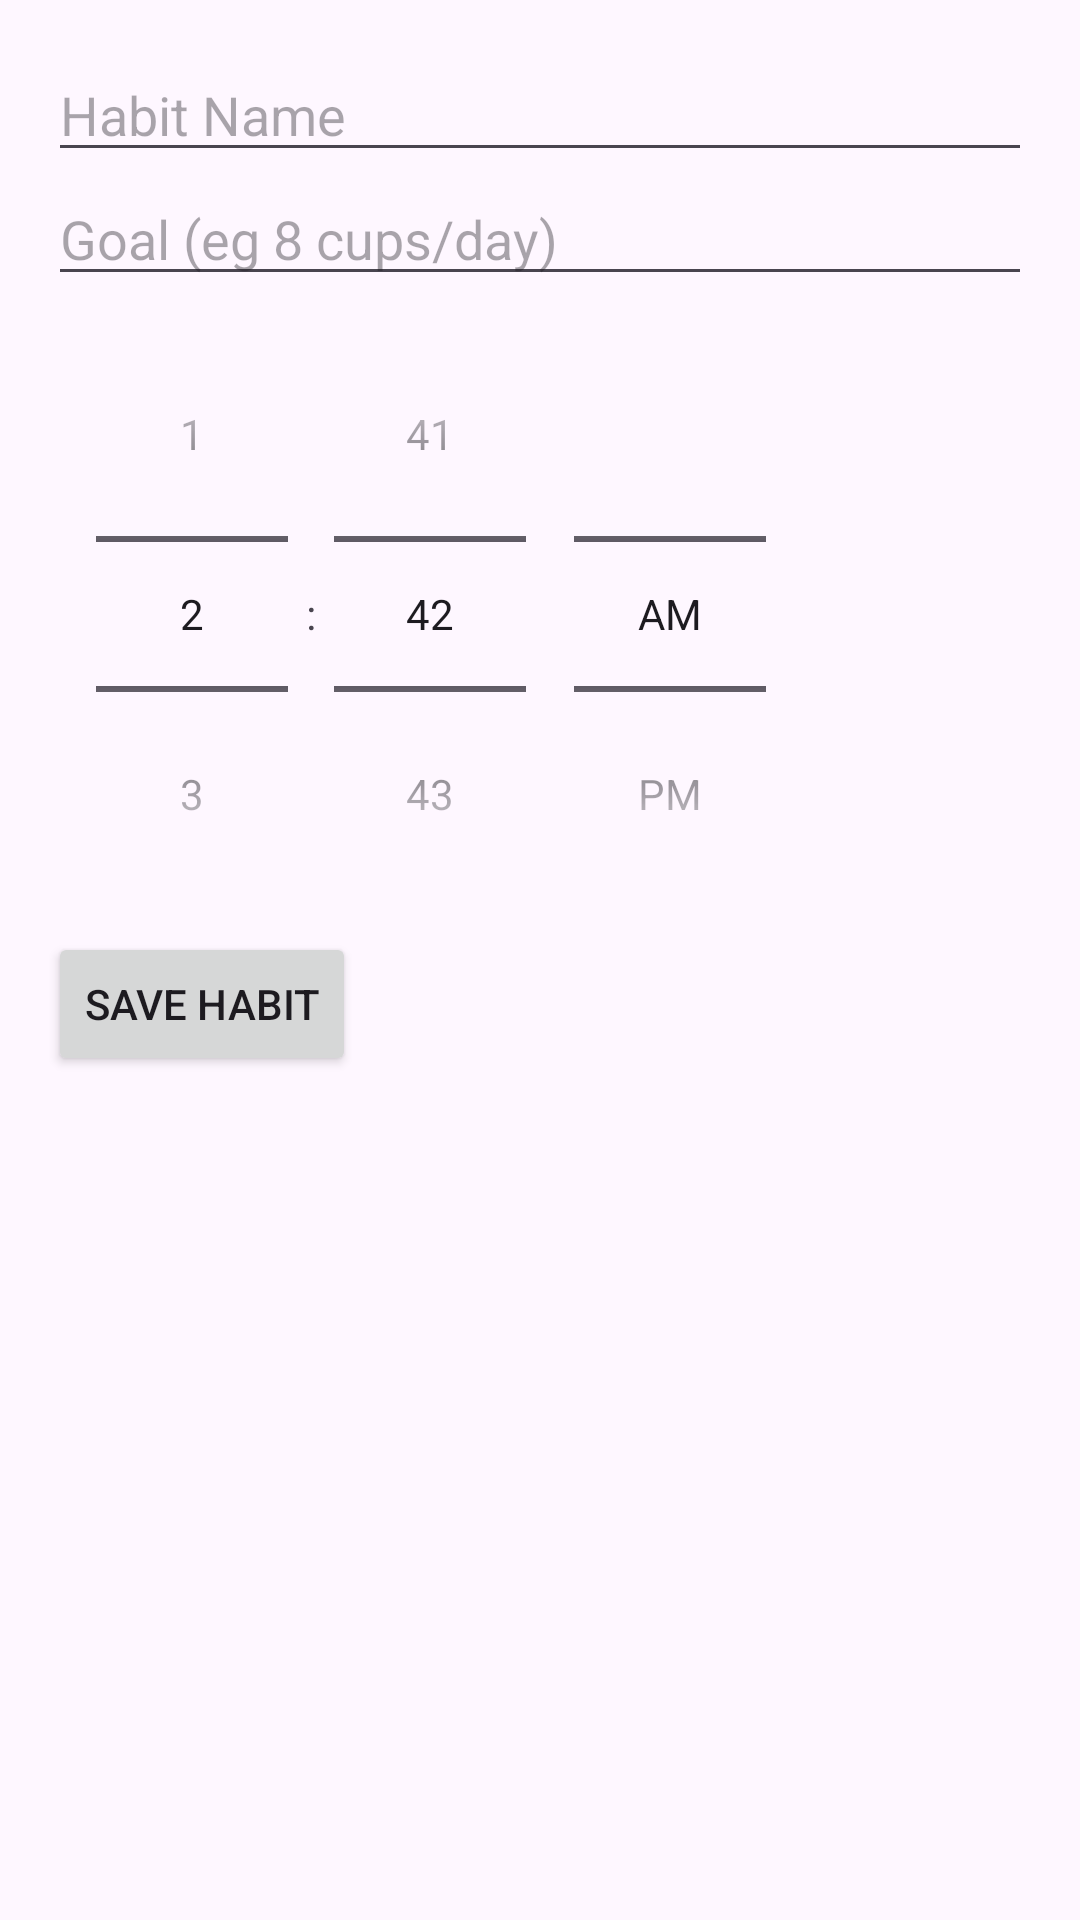

Write the Android layout XML for this screen, with the resource values it uses.
<!-- AndroidManifest.xml: application theme Theme.MAD411WINTER2025EXAMREVIEW -->
<!-- res/layout/fragment_add_habit.xml -->
<?xml version="1.0" encoding="utf-8"?>
<ScrollView xmlns:android="http://schemas.android.com/apk/res/android"
    android:layout_width="match_parent"
    android:layout_height="match_parent"
    android:padding="16dp"
    android:fitsSystemWindows="true">

    <LinearLayout
        android:orientation="vertical"
        android:layout_width="match_parent"
        android:layout_height="wrap_content">

        <EditText
            android:id="@+id/editHabitName"
            android:layout_width="match_parent"
            android:layout_height="wrap_content"
            android:hint="Habit Name"
            android:inputType="text" />

        <EditText
            android:id="@+id/editHabitGoal"
            android:layout_width="match_parent"
            android:layout_height="wrap_content"
            android:hint="Goal (eg 8 cups/day)"
            android:inputType="text" />

        <TimePicker
            android:id="@+id/habitTimePicker"
            android:layout_width="wrap_content"
            android:layout_height="wrap_content"
            android:timePickerMode="spinner" />

        <Button
            android:id="@+id/btnSaveHabit"
            android:layout_width="wrap_content"
            android:layout_height="wrap_content"
            android:text="Save Habit" />
    </LinearLayout>
</ScrollView>
<!-- resources referenced by this layout -->
<resources>
  <style name="Theme.MAD411WINTER2025EXAMREVIEW" parent="Base.Theme.MAD411WINTER2025EXAMREVIEW" />
  <style name="Base.Theme.MAD411WINTER2025EXAMREVIEW" parent="Theme.Material3.DayNight.NoActionBar">
          
          
      </style>
</resources>
